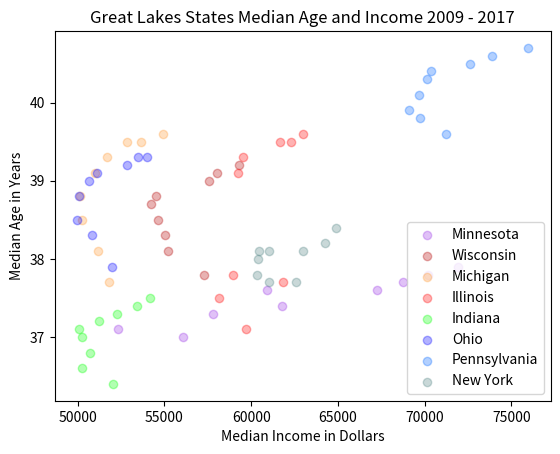

Write the Python code that produced this figure.
import numpy as np
import matplotlib.pyplot as plt

#2008-2017

a = (56090, 52321, 57820, 61795, 60907, 67244, 68730, 70218, 71920)
b = (37.0, 37.1, 37.3, 37.4, 37.6, 37.6, 37.7, 37.8, 37.9)
c = (57257, 55210, 55045, 54614, 54247, 54540, 57568, 58033, 59305)
d = (37.8, 38.1, 38.3, 38.5, 38.7, 38.8, 39.0, 39.1, 39.2)
e = (51831, 51168, 50224, 50122, 50990, 51664, 52856, 53621, 54909)
f = (37.7, 38.1, 38.5 , 38.8, 39.1 , 39.3, 39.5, 39.5 ,39.6)
g = (61808, 59684,  58146, 58976, 59246, 59538, 61655, 62271, 62992)
h = (37.7, 37.1, 37.5, 37.8, 39.1, 39.3, 39.5, 39.5, 39.6)
i = (52024, 50266, 50723, 50245, 50096, 51248, 52284, 53439, 54181)
j = (36.4, 36.6, 36.8, 37.0, 37.1, 37.2, 37.3, 37.4, 37.5)
k = (51991, 50804, 49971, 50089, 50678, 51105, 52846, 53460, 54021)
l = (37.9, 38.3, 38.5, 38.8, 39.0, 39.1, 39.2, 39.3, 39.3)
m = (71221, 69732, 69123, 69642, 70115, 70350, 72628, 73869, 75959)
n = (39.6, 39.8, 39.9, 40.1, 40.3, 40.4, 40.5, 40.6, 40.7)
o = (62601, 61009, 60344, 60378, 60467, 61024, 62960, 64262, 64894)
p = (37.7, 37.7, 37.8, 38.0, 38.1, 38.1, 38.1, 38.2, 38.4)

p1 = plt.scatter(a, b, color=(0.6, .2, .9, .3))
p2 = plt.scatter(c, d, color=(0.7, 0, 0, .3))
p3 = plt.scatter(e, f, color=(1, .6, .2, .3))
p4 = plt.scatter(g, h, color=(1, 0,0, .3))
p5 = plt.scatter(i, j, color=(0, 1, 0, .3))
p6 = plt.scatter(k, l, color=(0, 0, 1, .3))
p7 = plt.scatter(m, n, color=(0, .4, 1, .3))
p8 = plt.scatter(o, p, color=(0.3, .5, .5, .3))

plt.ylabel("Median Age in Years")
plt.xlabel("Median Income in Dollars")
plt.title("Great Lakes States Median Age and Income 2009 - 2017")
plt.legend((p1, p2, p3, p4, p5, p6, p7, p8),("Minnesota", "Wisconsin", "Michigan", "Illinois", "Indiana", "Ohio", "Pennsylvania", "New York"))

plt.show()